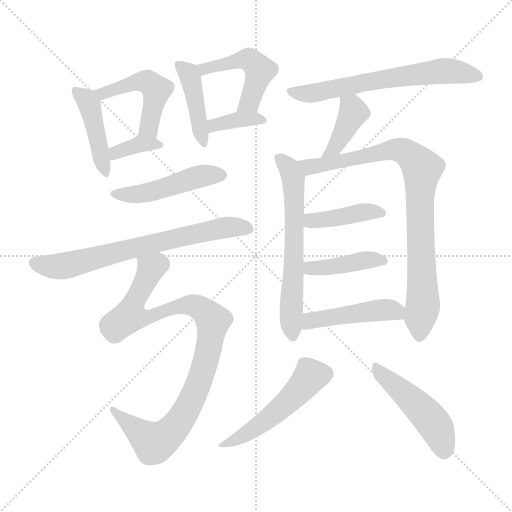
t = 0.00 s
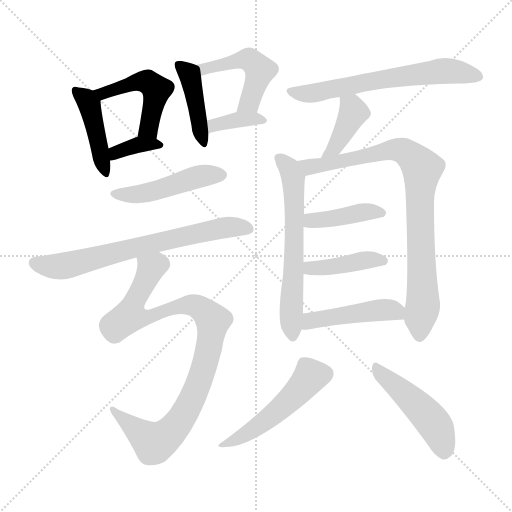
t = 2.44 s
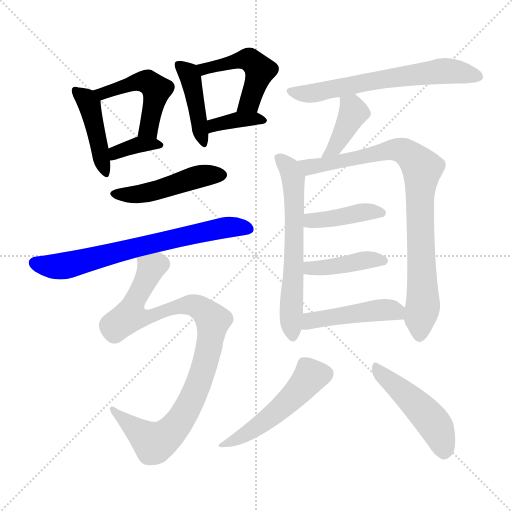
t = 4.87 s
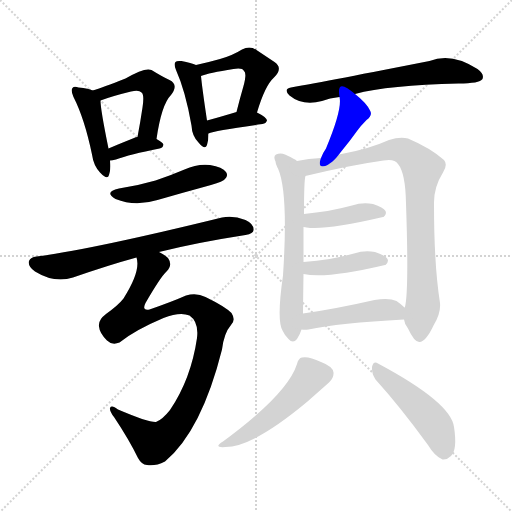
t = 7.31 s
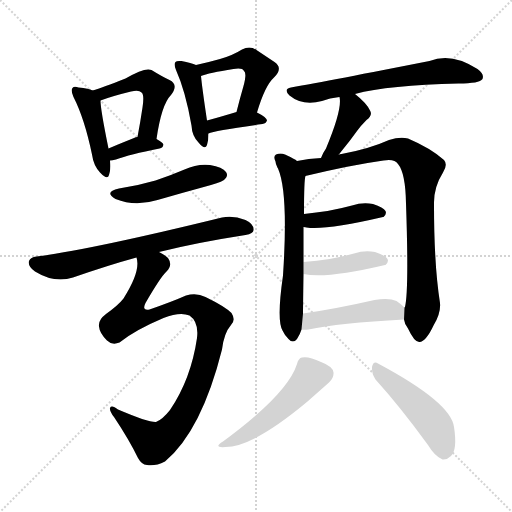
t = 9.75 s
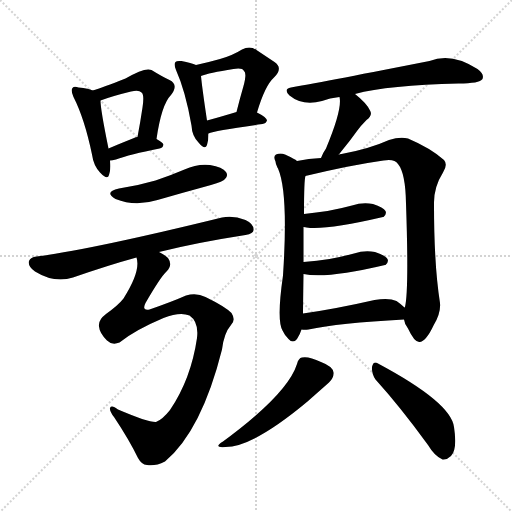
t = 12.18 s

The animated SVG that drew these frames (rendered in a browser with its animation timeline set to each time). Animation: 18 CSS @keyframes rules; one cycle of 12.18 s.

<svg version="1.1" viewBox="0 0 1024 1024" xmlns="http://www.w3.org/2000/svg">
  <g stroke="lightgray" stroke-dasharray="1,1" stroke-width="1" transform="scale(4, 4)">
    <line x1="0" y1="0" x2="256" y2="256"></line>
    <line x1="256" y1="0" x2="0" y2="256"></line>
    <line x1="128" y1="0" x2="128" y2="256"></line>
    <line x1="0" y1="128" x2="256" y2="128"></line>
  </g>
<g transform="scale(1, -1) translate(0, -900)">
   <style type="text/css">
    @keyframes keyframes0 {
      from {
       stroke: blue;
       stroke-dashoffset: 435;
       stroke-width: 128;
       }
       59% {
       animation-timing-function: step-end;
       stroke: blue;
       stroke-dashoffset: 0;
       stroke-width: 128;
       }
       to {
       stroke: black;
       stroke-width: 1024;
       }
       }
       #make-me-a-hanzi-animation-0 {
         animation: keyframes0 0.604004s both;
         animation-delay: 0.000000s;
         animation-timing-function: linear;
       }
    @keyframes keyframes1 {
      from {
       stroke: blue;
       stroke-dashoffset: 485;
       stroke-width: 128;
       }
       61% {
       animation-timing-function: step-end;
       stroke: blue;
       stroke-dashoffset: 0;
       stroke-width: 128;
       }
       to {
       stroke: black;
       stroke-width: 1024;
       }
       }
       #make-me-a-hanzi-animation-1 {
         animation: keyframes1 0.644694s both;
         animation-delay: 0.604004s;
         animation-timing-function: linear;
       }
    @keyframes keyframes2 {
      from {
       stroke: blue;
       stroke-dashoffset: 358;
       stroke-width: 128;
       }
       54% {
       animation-timing-function: step-end;
       stroke: blue;
       stroke-dashoffset: 0;
       stroke-width: 128;
       }
       to {
       stroke: black;
       stroke-width: 1024;
       }
       }
       #make-me-a-hanzi-animation-2 {
         animation: keyframes2 0.541341s both;
         animation-delay: 1.248698s;
         animation-timing-function: linear;
       }
    @keyframes keyframes3 {
      from {
       stroke: blue;
       stroke-dashoffset: 423;
       stroke-width: 128;
       }
       58% {
       animation-timing-function: step-end;
       stroke: blue;
       stroke-dashoffset: 0;
       stroke-width: 128;
       }
       to {
       stroke: black;
       stroke-width: 1024;
       }
       }
       #make-me-a-hanzi-animation-3 {
         animation: keyframes3 0.594238s both;
         animation-delay: 1.790039s;
         animation-timing-function: linear;
       }
    @keyframes keyframes4 {
      from {
       stroke: blue;
       stroke-dashoffset: 479;
       stroke-width: 128;
       }
       61% {
       animation-timing-function: step-end;
       stroke: blue;
       stroke-dashoffset: 0;
       stroke-width: 128;
       }
       to {
       stroke: black;
       stroke-width: 1024;
       }
       }
       #make-me-a-hanzi-animation-4 {
         animation: keyframes4 0.639811s both;
         animation-delay: 2.384277s;
         animation-timing-function: linear;
       }
    @keyframes keyframes5 {
      from {
       stroke: blue;
       stroke-dashoffset: 370;
       stroke-width: 128;
       }
       55% {
       animation-timing-function: step-end;
       stroke: blue;
       stroke-dashoffset: 0;
       stroke-width: 128;
       }
       to {
       stroke: black;
       stroke-width: 1024;
       }
       }
       #make-me-a-hanzi-animation-5 {
         animation: keyframes5 0.551107s both;
         animation-delay: 3.024089s;
         animation-timing-function: linear;
       }
    @keyframes keyframes6 {
      from {
       stroke: blue;
       stroke-dashoffset: 470;
       stroke-width: 128;
       }
       60% {
       animation-timing-function: step-end;
       stroke: blue;
       stroke-dashoffset: 0;
       stroke-width: 128;
       }
       to {
       stroke: black;
       stroke-width: 1024;
       }
       }
       #make-me-a-hanzi-animation-6 {
         animation: keyframes6 0.632487s both;
         animation-delay: 3.575195s;
         animation-timing-function: linear;
       }
    @keyframes keyframes7 {
      from {
       stroke: blue;
       stroke-dashoffset: 693;
       stroke-width: 128;
       }
       69% {
       animation-timing-function: step-end;
       stroke: blue;
       stroke-dashoffset: 0;
       stroke-width: 128;
       }
       to {
       stroke: black;
       stroke-width: 1024;
       }
       }
       #make-me-a-hanzi-animation-7 {
         animation: keyframes7 0.813965s both;
         animation-delay: 4.207682s;
         animation-timing-function: linear;
       }
    @keyframes keyframes8 {
      from {
       stroke: blue;
       stroke-dashoffset: 947;
       stroke-width: 128;
       }
       76% {
       animation-timing-function: step-end;
       stroke: blue;
       stroke-dashoffset: 0;
       stroke-width: 128;
       }
       to {
       stroke: black;
       stroke-width: 1024;
       }
       }
       #make-me-a-hanzi-animation-8 {
         animation: keyframes8 1.020671s both;
         animation-delay: 5.021647s;
         animation-timing-function: linear;
       }
    @keyframes keyframes9 {
      from {
       stroke: blue;
       stroke-dashoffset: 637;
       stroke-width: 128;
       }
       67% {
       animation-timing-function: step-end;
       stroke: blue;
       stroke-dashoffset: 0;
       stroke-width: 128;
       }
       to {
       stroke: black;
       stroke-width: 1024;
       }
       }
       #make-me-a-hanzi-animation-9 {
         animation: keyframes9 0.768392s both;
         animation-delay: 6.042318s;
         animation-timing-function: linear;
       }
    @keyframes keyframes10 {
      from {
       stroke: blue;
       stroke-dashoffset: 399;
       stroke-width: 128;
       }
       56% {
       animation-timing-function: step-end;
       stroke: blue;
       stroke-dashoffset: 0;
       stroke-width: 128;
       }
       to {
       stroke: black;
       stroke-width: 1024;
       }
       }
       #make-me-a-hanzi-animation-10 {
         animation: keyframes10 0.574707s both;
         animation-delay: 6.810710s;
         animation-timing-function: linear;
       }
    @keyframes keyframes11 {
      from {
       stroke: blue;
       stroke-dashoffset: 623;
       stroke-width: 128;
       }
       67% {
       animation-timing-function: step-end;
       stroke: blue;
       stroke-dashoffset: 0;
       stroke-width: 128;
       }
       to {
       stroke: black;
       stroke-width: 1024;
       }
       }
       #make-me-a-hanzi-animation-11 {
         animation: keyframes11 0.756999s both;
         animation-delay: 7.385417s;
         animation-timing-function: linear;
       }
    @keyframes keyframes12 {
      from {
       stroke: blue;
       stroke-dashoffset: 856;
       stroke-width: 128;
       }
       74% {
       animation-timing-function: step-end;
       stroke: blue;
       stroke-dashoffset: 0;
       stroke-width: 128;
       }
       to {
       stroke: black;
       stroke-width: 1024;
       }
       }
       #make-me-a-hanzi-animation-12 {
         animation: keyframes12 0.946615s both;
         animation-delay: 8.142415s;
         animation-timing-function: linear;
       }
    @keyframes keyframes13 {
      from {
       stroke: blue;
       stroke-dashoffset: 416;
       stroke-width: 128;
       }
       58% {
       animation-timing-function: step-end;
       stroke: blue;
       stroke-dashoffset: 0;
       stroke-width: 128;
       }
       to {
       stroke: black;
       stroke-width: 1024;
       }
       }
       #make-me-a-hanzi-animation-13 {
         animation: keyframes13 0.588542s both;
         animation-delay: 9.089030s;
         animation-timing-function: linear;
       }
    @keyframes keyframes14 {
      from {
       stroke: blue;
       stroke-dashoffset: 417;
       stroke-width: 128;
       }
       58% {
       animation-timing-function: step-end;
       stroke: blue;
       stroke-dashoffset: 0;
       stroke-width: 128;
       }
       to {
       stroke: black;
       stroke-width: 1024;
       }
       }
       #make-me-a-hanzi-animation-14 {
         animation: keyframes14 0.589355s both;
         animation-delay: 9.677572s;
         animation-timing-function: linear;
       }
    @keyframes keyframes15 {
      from {
       stroke: blue;
       stroke-dashoffset: 456;
       stroke-width: 128;
       }
       60% {
       animation-timing-function: step-end;
       stroke: blue;
       stroke-dashoffset: 0;
       stroke-width: 128;
       }
       to {
       stroke: black;
       stroke-width: 1024;
       }
       }
       #make-me-a-hanzi-animation-15 {
         animation: keyframes15 0.621094s both;
         animation-delay: 10.266927s;
         animation-timing-function: linear;
       }
    @keyframes keyframes16 {
      from {
       stroke: blue;
       stroke-dashoffset: 501;
       stroke-width: 128;
       }
       62% {
       animation-timing-function: step-end;
       stroke: blue;
       stroke-dashoffset: 0;
       stroke-width: 128;
       }
       to {
       stroke: black;
       stroke-width: 1024;
       }
       }
       #make-me-a-hanzi-animation-16 {
         animation: keyframes16 0.657715s both;
         animation-delay: 10.888021s;
         animation-timing-function: linear;
       }
    @keyframes keyframes17 {
      from {
       stroke: blue;
       stroke-dashoffset: 473;
       stroke-width: 128;
       }
       61% {
       animation-timing-function: step-end;
       stroke: blue;
       stroke-dashoffset: 0;
       stroke-width: 128;
       }
       to {
       stroke: black;
       stroke-width: 1024;
       }
       }
       #make-me-a-hanzi-animation-17 {
         animation: keyframes17 0.634928s both;
         animation-delay: 11.545736s;
         animation-timing-function: linear;
       }
</style>
<path d="M 185.0 719.0 Q 178.0 723.0 157.0 725.0 Q 148.0 728.0 145.0 724.0 Q 141.0 720.0 147.0 706.0 Q 169.0 663.0 184.0 591.0 Q 187.0 569.0 200.0 555.0 Q 215.0 539.0 218.0 550.0 Q 222.0 560.0 220.0 579.0 L 217.0 603.0 Q 201.0 681.0 201.0 699.0 C 200.0 713.0 200.0 713.0 185.0 719.0 Z" fill="lightgray"></path> 
<path d="M 313.0 622.0 Q 323.0 691.0 342.0 710.0 Q 358.0 731.0 339.0 740.0 Q 324.0 747.0 303.0 760.0 Q 290.0 766.0 251.0 743.0 Q 205.0 725.0 185.0 719.0 C 156.0 710.0 173.0 689.0 201.0 699.0 Q 225.0 708.0 262.0 717.0 Q 278.0 721.0 283.0 715.0 Q 289.0 711.0 285.0 685.0 Q 281.0 658.0 275.0 626.0 C 270.0 597.0 308.0 592.0 313.0 622.0 Z" fill="lightgray"></path> 
<path d="M 220.0 579.0 Q 224.0 579.0 232.0 581.0 Q 259.0 591.0 319.0 603.0 Q 326.0 604.0 327.0 611.0 Q 326.0 615.0 313.0 622.0 L 275.0 626.0 Q 271.0 626.0 268.0 624.0 Q 238.0 612.0 217.0 603.0 C 189.0 591.0 190.0 577.0 220.0 579.0 Z" fill="lightgray"></path> 
<path d="M 392.0 770.0 Q 383.0 774.0 363.0 778.0 Q 353.0 779.0 351.0 776.0 Q 347.0 772.0 352.0 760.0 Q 371.0 718.0 383.0 649.0 Q 384.0 628.0 397.0 615.0 Q 410.0 599.0 414.0 610.0 Q 417.0 619.0 417.0 633.0 L 414.0 659.0 Q 404.0 726.0 402.0 748.0 C 400.0 767.0 400.0 767.0 392.0 770.0 Z" fill="lightgray"></path> 
<path d="M 514.0 675.0 Q 530.0 729.0 548.0 745.0 Q 567.0 764.0 549.0 776.0 Q 534.0 786.0 513.0 800.0 Q 500.0 809.0 484.0 801.0 Q 465.0 789.0 440.0 782.0 Q 419.0 776.0 392.0 770.0 C 363.0 763.0 374.0 738.0 402.0 748.0 Q 417.0 754.0 467.0 762.0 Q 485.0 765.0 488.0 758.0 Q 494.0 754.0 487.0 728.0 Q 480.0 704.0 473.0 676.0 C 466.0 647.0 505.0 646.0 514.0 675.0 Z" fill="lightgray"></path> 
<path d="M 417.0 633.0 Q 429.0 639.0 525.0 652.0 Q 532.0 653.0 534.0 659.0 Q 534.0 665.0 514.0 675.0 C 498.0 683.0 498.0 683.0 473.0 676.0 Q 440.0 666.0 414.0 659.0 C 385.0 651.0 389.0 622.0 417.0 633.0 Z" fill="lightgray"></path> 
<path d="M 238.0 523.0 Q 207.0 516.0 231.0 502.0 Q 270.0 486.0 315.0 500.0 Q 367.0 515.0 422.0 530.0 Q 447.0 537.0 450.0 542.0 Q 457.0 549.0 452.0 556.0 Q 445.0 566.0 420.0 570.0 Q 395.0 573.0 369.0 561.0 Q 341.0 549.0 311.0 539.0 Q 277.0 529.0 238.0 523.0 Z" fill="lightgray"></path> 
<path d="M 318.0 396.0 Q 394.0 415.0 491.0 430.0 Q 507.0 433.0 507.0 440.0 Q 508.0 452.0 491.0 460.0 Q 466.0 470.0 444.0 465.0 Q 183.0 401.0 73.0 387.0 Q 61.0 386.0 58.0 378.0 Q 55.0 368.0 70.0 357.0 Q 109.0 333.0 146.0 345.0 Q 218.0 370.0 273.0 385.0 L 318.0 396.0 Z" fill="lightgray"></path> 
<path d="M 273.0 385.0 Q 282.0 358.0 247.0 303.0 Q 237.0 290.0 212.0 272.0 Q 196.0 260.0 198.0 247.0 Q 199.0 234.0 214.0 219.0 Q 224.0 209.0 239.0 215.0 Q 270.0 240.0 327.0 264.0 Q 360.0 277.0 379.0 269.0 Q 398.0 256.0 394.0 224.0 Q 382.0 142.0 340.0 80.0 Q 325.0 61.0 312.0 56.0 Q 297.0 55.0 236.0 81.0 Q 223.0 91.0 220.0 84.0 Q 219.0 78.0 228.0 66.0 Q 258.0 21.0 276.0 -16.0 Q 283.0 -29.0 294.0 -30.0 Q 310.0 -33.0 330.0 -23.0 Q 403.0 38.0 444.0 201.0 Q 448.0 234.0 462.0 250.0 Q 472.0 260.0 463.0 274.0 Q 450.0 287.0 411.0 306.0 Q 393.0 315.0 372.0 309.0 Q 345.0 297.0 299.0 281.0 Q 283.0 278.0 291.0 294.0 Q 321.0 346.0 333.0 357.0 Q 346.0 370.0 336.0 384.0 Q 329.0 391.0 318.0 396.0 C 294.0 414.0 272.0 415.0 273.0 385.0 Z" fill="lightgray"></path> 
<path d="M 710.0 712.0 Q 777.0 730.0 917.0 733.0 Q 959.0 733.0 965.0 742.0 Q 969.0 752.0 955.0 762.0 Q 903.0 796.0 859.0 778.0 Q 661.0 739.0 582.0 725.0 Q 566.0 722.0 579.0 709.0 Q 606.0 687.0 644.0 698.0 Q 659.0 704.0 679.0 706.0 L 710.0 712.0 Z" fill="lightgray"></path> 
<path d="M 677.0 590.0 Q 680.0 594.0 684.0 599.0 Q 699.0 617.0 714.0 638.0 Q 721.0 648.0 733.0 660.0 Q 746.0 670.0 740.0 679.0 Q 733.0 694.0 710.0 712.0 C 687.0 731.0 674.0 736.0 679.0 706.0 Q 685.0 682.0 652.0 603.0 Q 645.0 593.0 642.0 584.0 C 631.0 556.0 659.0 566.0 677.0 590.0 Z" fill="lightgray"></path> 
<path d="M 594.0 578.0 Q 590.0 582.0 570.0 591.0 Q 561.0 595.0 552.0 591.0 Q 546.0 587.0 551.0 577.0 Q 551.0 574.0 554.0 567.0 Q 554.0 566.0 556.0 563.0 Q 577.0 515.0 566.0 349.0 Q 553.0 259.0 565.0 239.0 Q 569.0 230.0 577.0 222.0 Q 586.0 212.0 594.0 222.0 Q 600.0 231.0 603.0 241.0 L 606.0 273.0 Q 606.0 282.0 607.0 352.0 L 607.0 376.0 Q 607.0 416.0 607.0 446.0 L 608.0 472.0 Q 608.0 541.0 611.0 548.0 C 613.0 566.0 613.0 566.0 594.0 578.0 Z" fill="lightgray"></path> 
<path d="M 808.0 261.0 Q 809.0 252.0 816.0 243.0 Q 829.0 215.0 839.0 216.0 Q 852.0 217.0 867.0 249.0 Q 882.0 274.0 880.0 294.0 Q 868.0 370.0 868.0 491.0 Q 867.0 525.0 886.0 555.0 Q 896.0 571.0 888.0 580.0 Q 861.0 604.0 816.0 623.0 Q 800.0 627.0 778.0 620.0 Q 738.0 602.0 683.0 592.0 Q 679.0 592.0 677.0 590.0 L 642.0 584.0 Q 617.0 583.0 594.0 578.0 C 564.0 573.0 582.0 541.0 611.0 548.0 Q 612.0 549.0 615.0 549.0 Q 703.0 570.0 767.0 579.0 Q 789.0 583.0 796.0 572.0 Q 811.0 554.0 812.0 493.0 Q 818.0 319.0 810.0 286.0 Q 809.0 286.0 809.0 285.0 L 808.0 261.0 Z" fill="lightgray"></path> 
<path d="M 607.0 446.0 Q 611.0 446.0 613.0 445.0 Q 650.0 439.0 766.0 466.0 L 767.0 466.0 Q 774.0 472.0 771.0 478.0 Q 767.0 485.0 746.0 492.0 Q 725.0 496.0 704.0 489.0 Q 682.0 483.0 655.0 478.0 Q 633.0 475.0 608.0 472.0 C 578.0 468.0 577.0 450.0 607.0 446.0 Z" fill="lightgray"></path> 
<path d="M 607.0 352.0 Q 652.0 342.0 770.0 370.0 L 771.0 370.0 Q 778.0 376.0 775.0 382.0 Q 771.0 389.0 750.0 396.0 Q 729.0 400.0 708.0 393.0 Q 686.0 387.0 659.0 382.0 Q 634.0 378.0 607.0 376.0 C 577.0 374.0 578.0 358.0 607.0 352.0 Z" fill="lightgray"></path> 
<path d="M 603.0 241.0 Q 609.0 240.0 617.0 241.0 Q 677.0 254.0 808.0 261.0 C 834.0 262.0 831.0 265.0 809.0 285.0 Q 803.0 291.0 793.0 298.0 Q 778.0 305.0 749.0 300.0 Q 670.0 282.0 606.0 273.0 C 576.0 269.0 573.0 243.0 603.0 241.0 Z" fill="lightgray"></path> 
<path d="M 594.0 172.0 Q 575.0 112.0 446.0 17.0 Q 425.0 4.0 451.0 6.0 Q 506.0 6.0 615.0 97.0 L 658.0 135.0 Q 668.0 145.0 667.0 155.0 Q 666.0 167.0 642.0 176.0 Q 617.0 188.0 604.0 185.0 Q 597.0 184.0 594.0 172.0 Z" fill="lightgray"></path> 
<path d="M 751.0 141.0 Q 800.0 87.0 856.0 10.0 Q 869.0 -12.0 885.0 -19.0 Q 894.0 -20.0 902.0 -12.0 Q 915.0 1.0 908.0 46.0 Q 902.0 95.0 756.0 173.0 Q 747.0 179.0 744.0 166.0 Q 743.0 153.0 751.0 141.0 Z" fill="lightgray"></path> 
      <clipPath id="make-me-a-hanzi-clip-0">
      <path d="M 185.0 719.0 Q 178.0 723.0 157.0 725.0 Q 148.0 728.0 145.0 724.0 Q 141.0 720.0 147.0 706.0 Q 169.0 663.0 184.0 591.0 Q 187.0 569.0 200.0 555.0 Q 215.0 539.0 218.0 550.0 Q 222.0 560.0 220.0 579.0 L 217.0 603.0 Q 201.0 681.0 201.0 699.0 C 200.0 713.0 200.0 713.0 185.0 719.0 Z" fill="lightgray"></path>
      </clipPath>
      <path clip-path="url(#make-me-a-hanzi-clip-0)" d="M 151.0 719.0 L 179.0 691.0 L 210.0 555.0 " fill="none" id="make-me-a-hanzi-animation-0" stroke-dasharray="307 614" stroke-linecap="round"></path>

      <clipPath id="make-me-a-hanzi-clip-1">
      <path d="M 313.0 622.0 Q 323.0 691.0 342.0 710.0 Q 358.0 731.0 339.0 740.0 Q 324.0 747.0 303.0 760.0 Q 290.0 766.0 251.0 743.0 Q 205.0 725.0 185.0 719.0 C 156.0 710.0 173.0 689.0 201.0 699.0 Q 225.0 708.0 262.0 717.0 Q 278.0 721.0 283.0 715.0 Q 289.0 711.0 285.0 685.0 Q 281.0 658.0 275.0 626.0 C 270.0 597.0 308.0 592.0 313.0 622.0 Z" fill="lightgray"></path>
      </clipPath>
      <path clip-path="url(#make-me-a-hanzi-clip-1)" d="M 191.0 716.0 L 205.0 713.0 L 267.0 735.0 L 297.0 736.0 L 312.0 720.0 L 312.0 709.0 L 296.0 641.0 L 282.0 633.0 " fill="none" id="make-me-a-hanzi-animation-1" stroke-dasharray="357 714" stroke-linecap="round"></path>

      <clipPath id="make-me-a-hanzi-clip-2">
      <path d="M 220.0 579.0 Q 224.0 579.0 232.0 581.0 Q 259.0 591.0 319.0 603.0 Q 326.0 604.0 327.0 611.0 Q 326.0 615.0 313.0 622.0 L 275.0 626.0 Q 271.0 626.0 268.0 624.0 Q 238.0 612.0 217.0 603.0 C 189.0 591.0 190.0 577.0 220.0 579.0 Z" fill="lightgray"></path>
      </clipPath>
      <path clip-path="url(#make-me-a-hanzi-clip-2)" d="M 225.0 586.0 L 232.0 595.0 L 266.0 608.0 L 320.0 610.0 " fill="none" id="make-me-a-hanzi-animation-2" stroke-dasharray="230 460" stroke-linecap="round"></path>

      <clipPath id="make-me-a-hanzi-clip-3">
      <path d="M 392.0 770.0 Q 383.0 774.0 363.0 778.0 Q 353.0 779.0 351.0 776.0 Q 347.0 772.0 352.0 760.0 Q 371.0 718.0 383.0 649.0 Q 384.0 628.0 397.0 615.0 Q 410.0 599.0 414.0 610.0 Q 417.0 619.0 417.0 633.0 L 414.0 659.0 Q 404.0 726.0 402.0 748.0 C 400.0 767.0 400.0 767.0 392.0 770.0 Z" fill="lightgray"></path>
      </clipPath>
      <path clip-path="url(#make-me-a-hanzi-clip-3)" d="M 358.0 771.0 L 382.0 742.0 L 406.0 615.0 " fill="none" id="make-me-a-hanzi-animation-3" stroke-dasharray="295 590" stroke-linecap="round"></path>

      <clipPath id="make-me-a-hanzi-clip-4">
      <path d="M 514.0 675.0 Q 530.0 729.0 548.0 745.0 Q 567.0 764.0 549.0 776.0 Q 534.0 786.0 513.0 800.0 Q 500.0 809.0 484.0 801.0 Q 465.0 789.0 440.0 782.0 Q 419.0 776.0 392.0 770.0 C 363.0 763.0 374.0 738.0 402.0 748.0 Q 417.0 754.0 467.0 762.0 Q 485.0 765.0 488.0 758.0 Q 494.0 754.0 487.0 728.0 Q 480.0 704.0 473.0 676.0 C 466.0 647.0 505.0 646.0 514.0 675.0 Z" fill="lightgray"></path>
      </clipPath>
      <path clip-path="url(#make-me-a-hanzi-clip-4)" d="M 400.0 767.0 L 408.0 762.0 L 486.0 781.0 L 506.0 776.0 L 520.0 759.0 L 500.0 696.0 L 480.0 682.0 " fill="none" id="make-me-a-hanzi-animation-4" stroke-dasharray="351 702" stroke-linecap="round"></path>

      <clipPath id="make-me-a-hanzi-clip-5">
      <path d="M 417.0 633.0 Q 429.0 639.0 525.0 652.0 Q 532.0 653.0 534.0 659.0 Q 534.0 665.0 514.0 675.0 C 498.0 683.0 498.0 683.0 473.0 676.0 Q 440.0 666.0 414.0 659.0 C 385.0 651.0 389.0 622.0 417.0 633.0 Z" fill="lightgray"></path>
      </clipPath>
      <path clip-path="url(#make-me-a-hanzi-clip-5)" d="M 418.0 640.0 L 428.0 650.0 L 469.0 660.0 L 527.0 659.0 " fill="none" id="make-me-a-hanzi-animation-5" stroke-dasharray="242 484" stroke-linecap="round"></path>

      <clipPath id="make-me-a-hanzi-clip-6">
      <path d="M 238.0 523.0 Q 207.0 516.0 231.0 502.0 Q 270.0 486.0 315.0 500.0 Q 367.0 515.0 422.0 530.0 Q 447.0 537.0 450.0 542.0 Q 457.0 549.0 452.0 556.0 Q 445.0 566.0 420.0 570.0 Q 395.0 573.0 369.0 561.0 Q 341.0 549.0 311.0 539.0 Q 277.0 529.0 238.0 523.0 Z" fill="lightgray"></path>
      </clipPath>
      <path clip-path="url(#make-me-a-hanzi-clip-6)" d="M 232.0 513.0 L 290.0 513.0 L 403.0 548.0 L 441.0 550.0 " fill="none" id="make-me-a-hanzi-animation-6" stroke-dasharray="342 684" stroke-linecap="round"></path>

      <clipPath id="make-me-a-hanzi-clip-7">
      <path d="M 318.0 396.0 Q 394.0 415.0 491.0 430.0 Q 507.0 433.0 507.0 440.0 Q 508.0 452.0 491.0 460.0 Q 466.0 470.0 444.0 465.0 Q 183.0 401.0 73.0 387.0 Q 61.0 386.0 58.0 378.0 Q 55.0 368.0 70.0 357.0 Q 109.0 333.0 146.0 345.0 Q 218.0 370.0 273.0 385.0 L 318.0 396.0 Z" fill="lightgray"></path>
      </clipPath>
      <path clip-path="url(#make-me-a-hanzi-clip-7)" d="M 69.0 374.0 L 123.0 367.0 L 438.0 444.0 L 496.0 443.0 " fill="none" id="make-me-a-hanzi-animation-7" stroke-dasharray="565 1130" stroke-linecap="round"></path>

      <clipPath id="make-me-a-hanzi-clip-8">
      <path d="M 273.0 385.0 Q 282.0 358.0 247.0 303.0 Q 237.0 290.0 212.0 272.0 Q 196.0 260.0 198.0 247.0 Q 199.0 234.0 214.0 219.0 Q 224.0 209.0 239.0 215.0 Q 270.0 240.0 327.0 264.0 Q 360.0 277.0 379.0 269.0 Q 398.0 256.0 394.0 224.0 Q 382.0 142.0 340.0 80.0 Q 325.0 61.0 312.0 56.0 Q 297.0 55.0 236.0 81.0 Q 223.0 91.0 220.0 84.0 Q 219.0 78.0 228.0 66.0 Q 258.0 21.0 276.0 -16.0 Q 283.0 -29.0 294.0 -30.0 Q 310.0 -33.0 330.0 -23.0 Q 403.0 38.0 444.0 201.0 Q 448.0 234.0 462.0 250.0 Q 472.0 260.0 463.0 274.0 Q 450.0 287.0 411.0 306.0 Q 393.0 315.0 372.0 309.0 Q 345.0 297.0 299.0 281.0 Q 283.0 278.0 291.0 294.0 Q 321.0 346.0 333.0 357.0 Q 346.0 370.0 336.0 384.0 Q 329.0 391.0 318.0 396.0 C 294.0 414.0 272.0 415.0 273.0 385.0 Z" fill="lightgray"></path>
      </clipPath>
      <path clip-path="url(#make-me-a-hanzi-clip-8)" d="M 282.0 382.0 L 302.0 363.0 L 270.0 301.0 L 265.0 272.0 L 298.0 266.0 L 359.0 288.0 L 390.0 289.0 L 425.0 259.0 L 419.0 212.0 L 401.0 143.0 L 381.0 96.0 L 352.0 47.0 L 325.0 22.0 L 306.0 15.0 L 225.0 81.0 " fill="none" id="make-me-a-hanzi-animation-8" stroke-dasharray="819 1638" stroke-linecap="round"></path>

      <clipPath id="make-me-a-hanzi-clip-9">
      <path d="M 710.0 712.0 Q 777.0 730.0 917.0 733.0 Q 959.0 733.0 965.0 742.0 Q 969.0 752.0 955.0 762.0 Q 903.0 796.0 859.0 778.0 Q 661.0 739.0 582.0 725.0 Q 566.0 722.0 579.0 709.0 Q 606.0 687.0 644.0 698.0 Q 659.0 704.0 679.0 706.0 L 710.0 712.0 Z" fill="lightgray"></path>
      </clipPath>
      <path clip-path="url(#make-me-a-hanzi-clip-9)" d="M 581.0 717.0 L 621.0 713.0 L 752.0 740.0 L 882.0 758.0 L 957.0 747.0 " fill="none" id="make-me-a-hanzi-animation-9" stroke-dasharray="509 1018" stroke-linecap="round"></path>

      <clipPath id="make-me-a-hanzi-clip-10">
      <path d="M 677.0 590.0 Q 680.0 594.0 684.0 599.0 Q 699.0 617.0 714.0 638.0 Q 721.0 648.0 733.0 660.0 Q 746.0 670.0 740.0 679.0 Q 733.0 694.0 710.0 712.0 C 687.0 731.0 674.0 736.0 679.0 706.0 Q 685.0 682.0 652.0 603.0 Q 645.0 593.0 642.0 584.0 C 631.0 556.0 659.0 566.0 677.0 590.0 Z" fill="lightgray"></path>
      </clipPath>
      <path clip-path="url(#make-me-a-hanzi-clip-10)" d="M 688.0 703.0 L 704.0 686.0 L 707.0 674.0 L 675.0 614.0 L 647.0 587.0 " fill="none" id="make-me-a-hanzi-animation-10" stroke-dasharray="271 542" stroke-linecap="round"></path>

      <clipPath id="make-me-a-hanzi-clip-11">
      <path d="M 594.0 578.0 Q 590.0 582.0 570.0 591.0 Q 561.0 595.0 552.0 591.0 Q 546.0 587.0 551.0 577.0 Q 551.0 574.0 554.0 567.0 Q 554.0 566.0 556.0 563.0 Q 577.0 515.0 566.0 349.0 Q 553.0 259.0 565.0 239.0 Q 569.0 230.0 577.0 222.0 Q 586.0 212.0 594.0 222.0 Q 600.0 231.0 603.0 241.0 L 606.0 273.0 Q 606.0 282.0 607.0 352.0 L 607.0 376.0 Q 607.0 416.0 607.0 446.0 L 608.0 472.0 Q 608.0 541.0 611.0 548.0 C 613.0 566.0 613.0 566.0 594.0 578.0 Z" fill="lightgray"></path>
      </clipPath>
      <path clip-path="url(#make-me-a-hanzi-clip-11)" d="M 558.0 584.0 L 579.0 563.0 L 587.0 539.0 L 591.0 485.0 L 582.0 293.0 L 586.0 227.0 " fill="none" id="make-me-a-hanzi-animation-11" stroke-dasharray="495 990" stroke-linecap="round"></path>

      <clipPath id="make-me-a-hanzi-clip-12">
      <path d="M 808.0 261.0 Q 809.0 252.0 816.0 243.0 Q 829.0 215.0 839.0 216.0 Q 852.0 217.0 867.0 249.0 Q 882.0 274.0 880.0 294.0 Q 868.0 370.0 868.0 491.0 Q 867.0 525.0 886.0 555.0 Q 896.0 571.0 888.0 580.0 Q 861.0 604.0 816.0 623.0 Q 800.0 627.0 778.0 620.0 Q 738.0 602.0 683.0 592.0 Q 679.0 592.0 677.0 590.0 L 642.0 584.0 Q 617.0 583.0 594.0 578.0 C 564.0 573.0 582.0 541.0 611.0 548.0 Q 612.0 549.0 615.0 549.0 Q 703.0 570.0 767.0 579.0 Q 789.0 583.0 796.0 572.0 Q 811.0 554.0 812.0 493.0 Q 818.0 319.0 810.0 286.0 Q 809.0 286.0 809.0 285.0 L 808.0 261.0 Z" fill="lightgray"></path>
      </clipPath>
      <path clip-path="url(#make-me-a-hanzi-clip-12)" d="M 601.0 575.0 L 621.0 565.0 L 790.0 601.0 L 812.0 595.0 L 842.0 567.0 L 839.0 456.0 L 846.0 288.0 L 839.0 264.0 L 839.0 227.0 " fill="none" id="make-me-a-hanzi-animation-12" stroke-dasharray="728 1456" stroke-linecap="round"></path>

      <clipPath id="make-me-a-hanzi-clip-13">
      <path d="M 607.0 446.0 Q 611.0 446.0 613.0 445.0 Q 650.0 439.0 766.0 466.0 L 767.0 466.0 Q 774.0 472.0 771.0 478.0 Q 767.0 485.0 746.0 492.0 Q 725.0 496.0 704.0 489.0 Q 682.0 483.0 655.0 478.0 Q 633.0 475.0 608.0 472.0 C 578.0 468.0 577.0 450.0 607.0 446.0 Z" fill="lightgray"></path>
      </clipPath>
      <path clip-path="url(#make-me-a-hanzi-clip-13)" d="M 611.0 452.0 L 623.0 459.0 L 737.0 477.0 L 767.0 473.0 " fill="none" id="make-me-a-hanzi-animation-13" stroke-dasharray="288 576" stroke-linecap="round"></path>

      <clipPath id="make-me-a-hanzi-clip-14">
      <path d="M 607.0 352.0 Q 652.0 342.0 770.0 370.0 L 771.0 370.0 Q 778.0 376.0 775.0 382.0 Q 771.0 389.0 750.0 396.0 Q 729.0 400.0 708.0 393.0 Q 686.0 387.0 659.0 382.0 Q 634.0 378.0 607.0 376.0 C 577.0 374.0 578.0 358.0 607.0 352.0 Z" fill="lightgray"></path>
      </clipPath>
      <path clip-path="url(#make-me-a-hanzi-clip-14)" d="M 614.0 370.0 L 621.0 363.0 L 730.0 380.0 L 771.0 377.0 " fill="none" id="make-me-a-hanzi-animation-14" stroke-dasharray="289 578" stroke-linecap="round"></path>

      <clipPath id="make-me-a-hanzi-clip-15">
      <path d="M 603.0 241.0 Q 609.0 240.0 617.0 241.0 Q 677.0 254.0 808.0 261.0 C 834.0 262.0 831.0 265.0 809.0 285.0 Q 803.0 291.0 793.0 298.0 Q 778.0 305.0 749.0 300.0 Q 670.0 282.0 606.0 273.0 C 576.0 269.0 573.0 243.0 603.0 241.0 Z" fill="lightgray"></path>
      </clipPath>
      <path clip-path="url(#make-me-a-hanzi-clip-15)" d="M 610.0 246.0 L 621.0 259.0 L 746.0 278.0 L 782.0 280.0 L 798.0 267.0 " fill="none" id="make-me-a-hanzi-animation-15" stroke-dasharray="328 656" stroke-linecap="round"></path>

      <clipPath id="make-me-a-hanzi-clip-16">
      <path d="M 594.0 172.0 Q 575.0 112.0 446.0 17.0 Q 425.0 4.0 451.0 6.0 Q 506.0 6.0 615.0 97.0 L 658.0 135.0 Q 668.0 145.0 667.0 155.0 Q 666.0 167.0 642.0 176.0 Q 617.0 188.0 604.0 185.0 Q 597.0 184.0 594.0 172.0 Z" fill="lightgray"></path>
      </clipPath>
      <path clip-path="url(#make-me-a-hanzi-clip-16)" d="M 651.0 153.0 L 622.0 148.0 L 544.0 69.0 L 494.0 33.0 L 455.0 15.0 " fill="none" id="make-me-a-hanzi-animation-16" stroke-dasharray="373 746" stroke-linecap="round"></path>

      <clipPath id="make-me-a-hanzi-clip-17">
      <path d="M 751.0 141.0 Q 800.0 87.0 856.0 10.0 Q 869.0 -12.0 885.0 -19.0 Q 894.0 -20.0 902.0 -12.0 Q 915.0 1.0 908.0 46.0 Q 902.0 95.0 756.0 173.0 Q 747.0 179.0 744.0 166.0 Q 743.0 153.0 751.0 141.0 Z" fill="lightgray"></path>
      </clipPath>
      <path clip-path="url(#make-me-a-hanzi-clip-17)" d="M 755.0 161.0 L 862.0 60.0 L 879.0 32.0 L 887.0 -4.0 " fill="none" id="make-me-a-hanzi-animation-17" stroke-dasharray="345 690" stroke-linecap="round"></path>

</g>
</svg>
